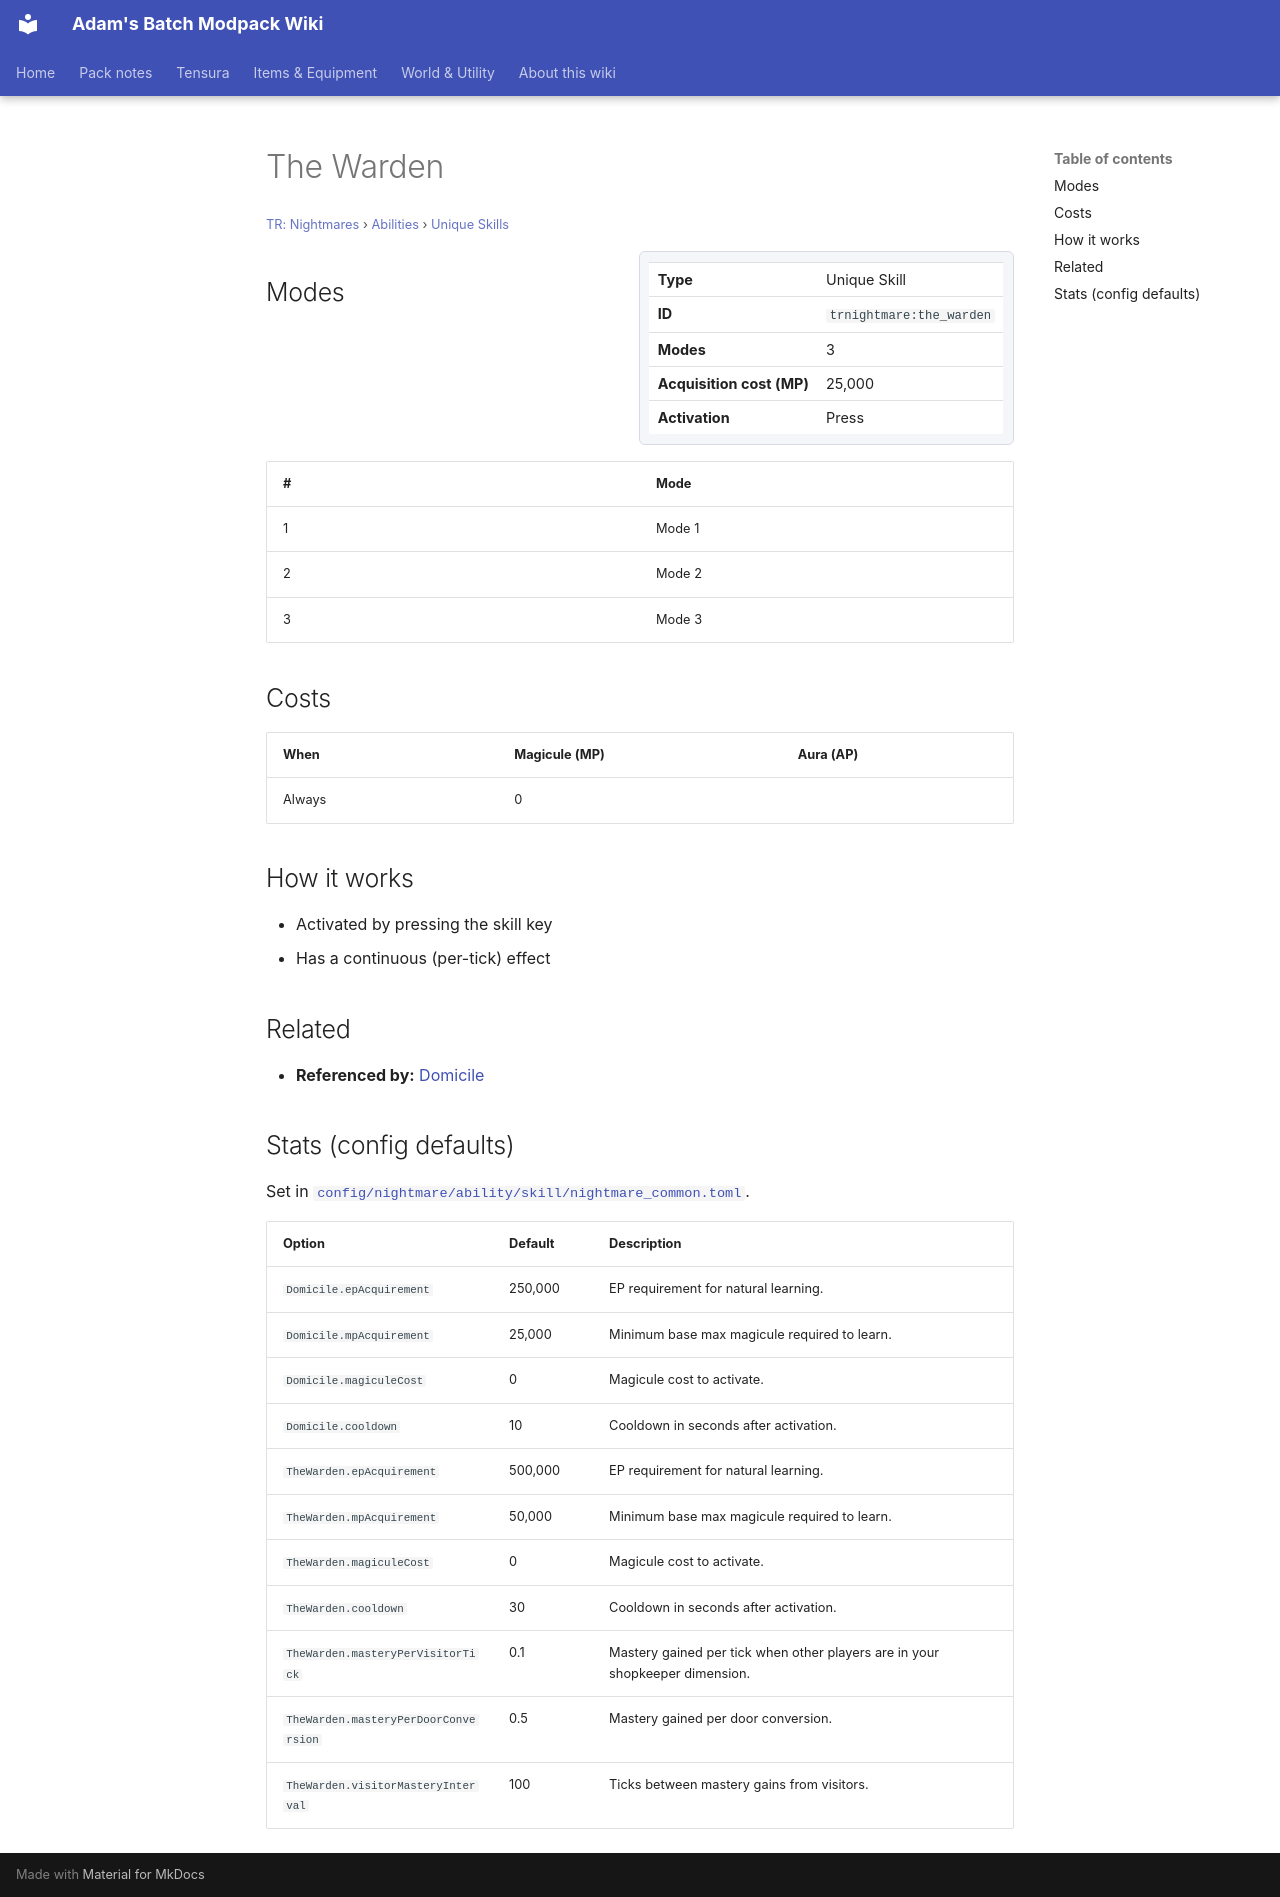

repository: Proteus-Nell/Adams-Batch-MC-Modpack-Wiki · page: tr-nightmares/abilities/unique-skills/the-warden/index.html · generator: mkdocs

# The Warden

<small>[TR: Nightmares](../../index.md) &rsaquo; [Abilities](../index.md) &rsaquo; [Unique Skills](index.md)</small>

<div class="infobox" markdown>

| | |
|---|---|
| **Type** | Unique Skill |
| **ID** | `trnightmare:the_warden` |
| **Modes** | 3 |
| **Acquisition cost (MP)** | 25,000 |
| **Activation** | Press |

</div>

## Modes

| # | Mode |
|---|---|
| 1 | Mode 1 |
| 2 | Mode 2 |
| 3 | Mode 3 |

## Costs

| When | Magicule (MP) | Aura (AP) |
|---|---|---|
| Always | 0 |  |

## How it works

- Activated by pressing the skill key
- Has a continuous (per-tick) effect

## Related

- **Referenced by:** [Domicile](domicile.md)

## Stats (config defaults)

Set in [`config/nightmare/ability/skill/nightmare_common.toml`](../../configs/config-nightmare-ability-skill-nightmare-common.md).

| Option | Default | Description |
|---|---|---|
| `Domicile.epAcquirement` | 250,000 | EP requirement for natural learning. |
| `Domicile.mpAcquirement` | 25,000 | Minimum base max magicule required to learn. |
| `Domicile.magiculeCost` | 0 | Magicule cost to activate. |
| `Domicile.cooldown` | 10 | Cooldown in seconds after activation. |
| `TheWarden.epAcquirement` | 500,000 | EP requirement for natural learning. |
| `TheWarden.mpAcquirement` | 50,000 | Minimum base max magicule required to learn. |
| `TheWarden.magiculeCost` | 0 | Magicule cost to activate. |
| `TheWarden.cooldown` | 30 | Cooldown in seconds after activation. |
| `TheWarden.masteryPerVisitorTick` | 0.1 | Mastery gained per tick when other players are in your shopkeeper dimension. |
| `TheWarden.masteryPerDoorConversion` | 0.5 | Mastery gained per door conversion. |
| `TheWarden.visitorMasteryInterval` | 100 | Ticks between mastery gains from visitors. |
